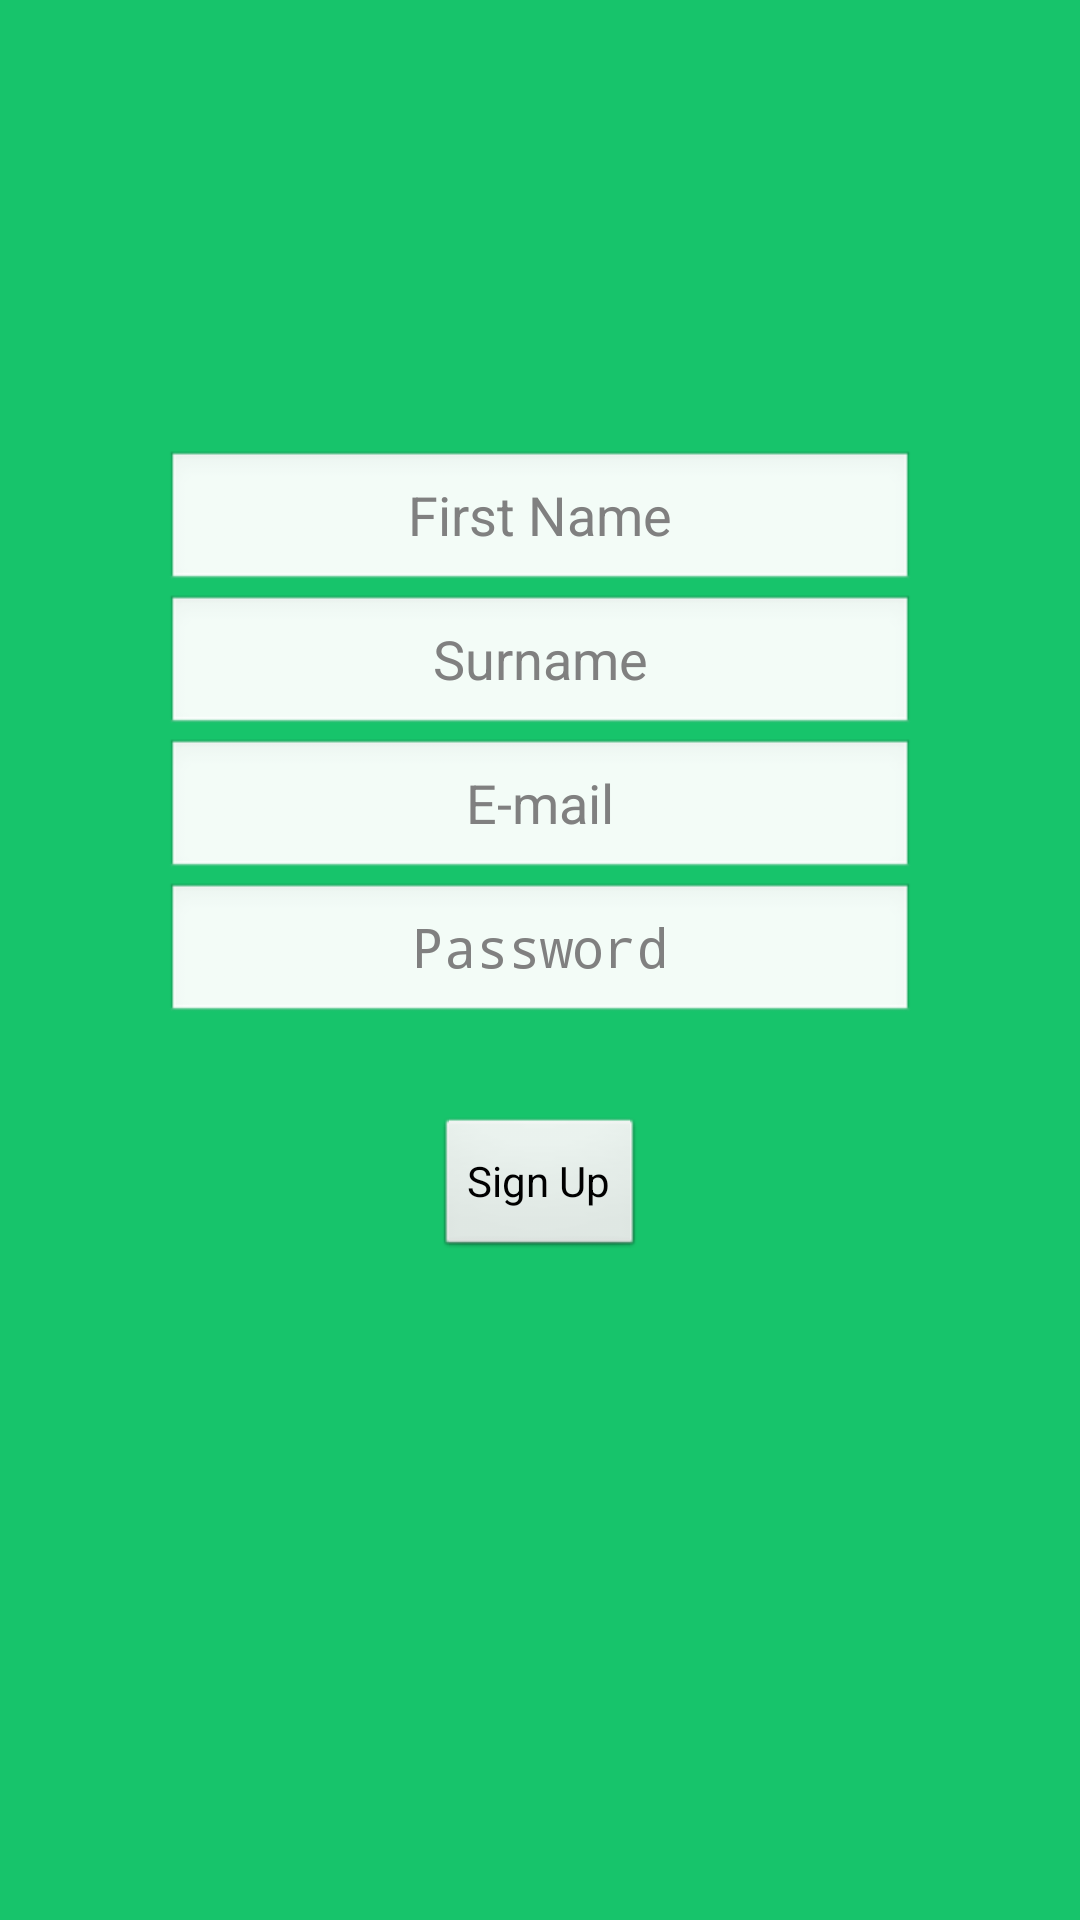

Here is an Android app screen rendered from its layout file. Give the layout XML and the strings, colors and styles it references.
<!-- AndroidManifest.xml: activity theme android:Theme.Black.NoTitleBar.Fullscreen -->
<!-- res/layout/activity_register.xml -->
<?xml version="1.0" encoding="utf-8"?>
<LinearLayout xmlns:android="http://schemas.android.com/apk/res/android"
    xmlns:tools="http://schemas.android.com/tools"
    android:id="@+id/activity_register"
    android:layout_width="match_parent"
    android:layout_height="match_parent"
    android:paddingBottom="@dimen/activity_vertical_margin"
    android:paddingLeft="@dimen/activity_horizontal_margin"
    android:paddingRight="@dimen/activity_horizontal_margin"
    android:paddingTop="@dimen/activity_vertical_margin"
    android:background="#17c46b"
    tools:context="fyp.nuigalway.ie.bodycompostionassistance.RegisterActivity"
    android:orientation="vertical">



    <EditText
        android:layout_width="250dp"
        android:layout_height="wrap_content"
        android:inputType="textPersonName"

        android:id="@+id/etFname"
        android:hint="First Name"
        android:textAlignment="center"
        android:layout_marginTop="150dp"
        android:layout_gravity="center"
        android:layout_centerHorizontal="true" />

    <EditText
        android:layout_width="250dp"
        android:layout_height="wrap_content"
        android:inputType="textPersonName"
        android:id="@+id/etSname"
        android:hint="Surname"
        android:textAlignment="center"
        android:layout_below="@+id/etFname"
        android:layout_gravity="center"
         />
    <EditText
        android:layout_width="250dp"
        android:layout_height="wrap_content"
        android:inputType="textEmailAddress"
        android:ems="10"
        android:id="@+id/etEmail"
        android:hint="E-mail"
        android:textAlignment="center"
        android:layout_below="@+id/etSname"
        android:layout_gravity="center"/>




    <EditText
        android:layout_width="250dp"
        android:layout_height="wrap_content"
        android:inputType="textPassword"
        android:layout_gravity="center"
        android:id="@+id/etPassword"
        android:hint="Password"
        android:textAlignment="center"
        android:layout_below="@+id/etEmail"
         />

    <Button
        android:text="Sign Up"
        android:layout_width="wrap_content"
        android:layout_height="wrap_content"
        android:id="@+id/bRegister"
        android:layout_below="@+id/etPassword"
        android:layout_gravity="center"
        android:layout_marginTop="30dp"/>





</LinearLayout>
<!-- resources referenced by this layout -->
<resources>

</resources>
